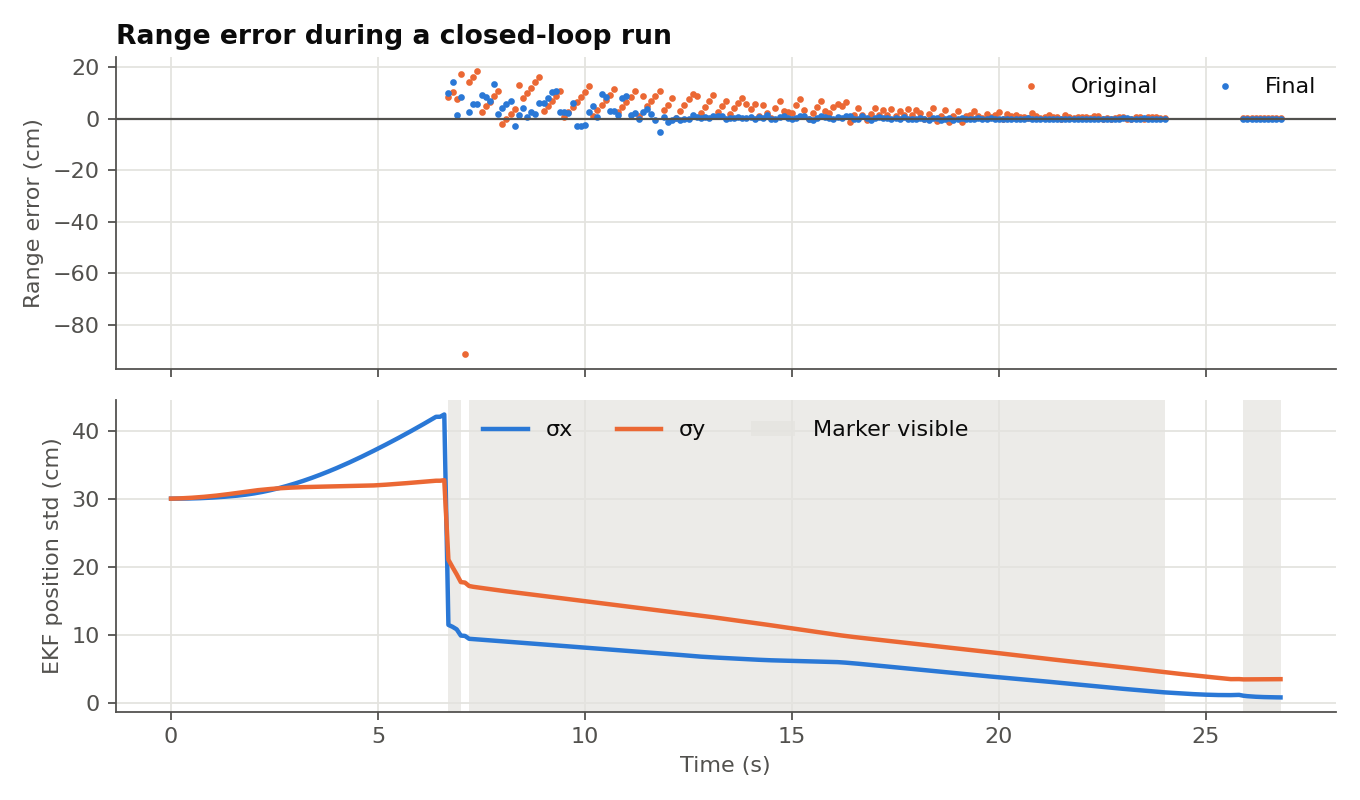

Data behind this chart, as committed beside it:
step, t_s, true_range_m, true_bearing_deg, seen, range_err_final_m, bearing_err_final_deg, range_err_original_m, sigma_x_m, sigma_y_m, sigma_yaw_deg
0, 0.0, 5.477, 27.68, 0, nan, nan, nan, 0.3, 0.3, 15
1, 0.1, 5.459, 22.04, 0, nan, nan, nan, 0.3, 0.3002, 15.01
2, 0.2, 5.44, 16.33, 0, nan, nan, nan, 0.3001, 0.3004, 15.01
3, 0.3, 5.42, 11.41, 0, nan, nan, nan, 0.3001, 0.3006, 15.01
4, 0.4, 5.401, 8.19, 0, nan, nan, nan, 0.3002, 0.301, 15.01
5, 0.5, 5.381, 5.915, 0, nan, nan, nan, 0.3003, 0.3013, 15.02
6, 0.6, 5.361, 4.282, 0, nan, nan, nan, 0.3005, 0.3017, 15.02
7, 0.7, 5.342, 3.251, 0, nan, nan, nan, 0.3007, 0.3022, 15.02
8, 0.8, 5.322, 2.572, 0, nan, nan, nan, 0.301, 0.3027, 15.03
9, 0.9, 5.302, 2.083, 0, nan, nan, nan, 0.3013, 0.3033, 15.03
10, 1.0, 5.282, 1.685, 0, nan, nan, nan, 0.3016, 0.3039, 15.03
11, 1.1, 5.262, 1.432, 0, nan, nan, nan, 0.302, 0.3045, 15.04
12, 1.2, 5.241, 1.393, 0, nan, nan, nan, 0.3024, 0.3052, 15.04
13, 1.3, 5.222, 1.361, 0, nan, nan, nan, 0.3029, 0.306, 15.04
14, 1.4, 5.202, 1.293, 0, nan, nan, nan, 0.3034, 0.3068, 15.04
15, 1.5, 5.182, 1.235, 0, nan, nan, nan, 0.3039, 0.3076, 15.05
16, 1.6, 5.162, 1.199, 0, nan, nan, nan, 0.3045, 0.3085, 15.05
17, 1.7, 5.142, -4.391, 0, nan, nan, nan, 0.3051, 0.3094, 15.05
18, 1.8, 5.122, -9.432, 0, nan, nan, nan, 0.3059, 0.3102, 15.06
19, 1.9, 5.102, -13.05, 0, nan, nan, nan, 0.3067, 0.311, 15.06
20, 2.0, 5.082, -15.67, 0, nan, nan, nan, 0.3077, 0.3118, 15.06
21, 2.1, 5.063, -20.78, 0, nan, nan, nan, 0.3087, 0.3125, 15.07
22, 2.2, 5.044, -24.34, 0, nan, nan, nan, 0.3099, 0.3131, 15.07
23, 2.3, 5.026, -26.95, 0, nan, nan, nan, 0.3111, 0.3137, 15.07
24, 2.4, 5.008, -28.7, 0, nan, nan, nan, 0.3125, 0.3142, 15.07
25, 2.5, 4.99, -29.78, 0, nan, nan, nan, 0.3139, 0.3148, 15.08
26, 2.6, 4.973, -33.27, 0, nan, nan, nan, 0.3154, 0.3152, 15.08
27, 2.7, 4.956, -35.86, 0, nan, nan, nan, 0.317, 0.3156, 15.08
28, 2.8, 4.94, -37.64, 0, nan, nan, nan, 0.3187, 0.3159, 15.09
29, 2.9, 4.925, -38.89, 0, nan, nan, nan, 0.3205, 0.3162, 15.09
30, 3.0, 4.91, -39.7, 0, nan, nan, nan, 0.3224, 0.3165, 15.09
31, 3.1, 4.894, -41.35, 0, nan, nan, nan, 0.3243, 0.3168, 15.1
32, 3.2, 4.879, -42.63, 0, nan, nan, nan, 0.3263, 0.317, 15.1
33, 3.3, 4.864, -43.6, 0, nan, nan, nan, 0.3284, 0.3172, 15.1
34, 3.4, 4.85, -44.07, 0, nan, nan, nan, 0.3306, 0.3173, 15.1
35, 3.5, 4.836, -44.65, 0, nan, nan, nan, 0.3328, 0.3175, 15.11
36, 3.6, 4.821, -44.94, 0, nan, nan, nan, 0.3351, 0.3176, 15.11
37, 3.7, 4.807, -45.03, 0, nan, nan, nan, 0.3375, 0.3178, 15.11
38, 3.8, 4.793, -45.42, 0, nan, nan, nan, 0.3399, 0.3179, 15.12
39, 3.9, 4.779, -45.83, 0, nan, nan, nan, 0.3424, 0.318, 15.12
40, 4.0, 4.765, -45.99, 0, nan, nan, nan, 0.345, 0.3181, 15.12
41, 4.1, 4.751, -46.13, 0, nan, nan, nan, 0.3476, 0.3183, 15.13
42, 4.2, 4.738, -46.47, 0, nan, nan, nan, 0.3503, 0.3184, 15.13
43, 4.3, 4.724, -46.72, 0, nan, nan, nan, 0.353, 0.3185, 15.13
44, 4.4, 4.71, -47.09, 0, nan, nan, nan, 0.3558, 0.3187, 15.13
45, 4.5, 4.696, -47.43, 0, nan, nan, nan, 0.3587, 0.3188, 15.14
46, 4.6, 4.683, -47.59, 0, nan, nan, nan, 0.3616, 0.3189, 15.14
47, 4.7, 4.669, -47.83, 0, nan, nan, nan, 0.3646, 0.319, 15.14
48, 4.8, 4.655, -44.7, 0, nan, nan, nan, 0.3676, 0.3192, 15.15
49, 4.9, 4.641, -42.56, 0, nan, nan, nan, 0.3706, 0.3195, 15.15
50, 5.0, 4.626, -41.14, 0, nan, nan, nan, 0.3737, 0.3198, 15.15
51, 5.1, 4.611, -40.16, 0, nan, nan, nan, 0.3768, 0.3202, 15.16
52, 5.2, 4.596, -39.42, 0, nan, nan, nan, 0.3799, 0.3206, 15.16
53, 5.3, 4.58, -39.18, 0, nan, nan, nan, 0.3831, 0.321, 15.16
54, 5.4, 4.565, -39.21, 0, nan, nan, nan, 0.3863, 0.3215, 15.16
55, 5.5, 4.55, -39.21, 0, nan, nan, nan, 0.3895, 0.3219, 15.17
56, 5.6, 4.534, -39.25, 0, nan, nan, nan, 0.3928, 0.3224, 15.17
57, 5.7, 4.519, -39.2, 0, nan, nan, nan, 0.3961, 0.3229, 15.17
58, 5.8, 4.503, -39.24, 0, nan, nan, nan, 0.3995, 0.3234, 15.18
59, 5.9, 4.487, -39.39, 0, nan, nan, nan, 0.4029, 0.3239, 15.18
... 209 more rows
